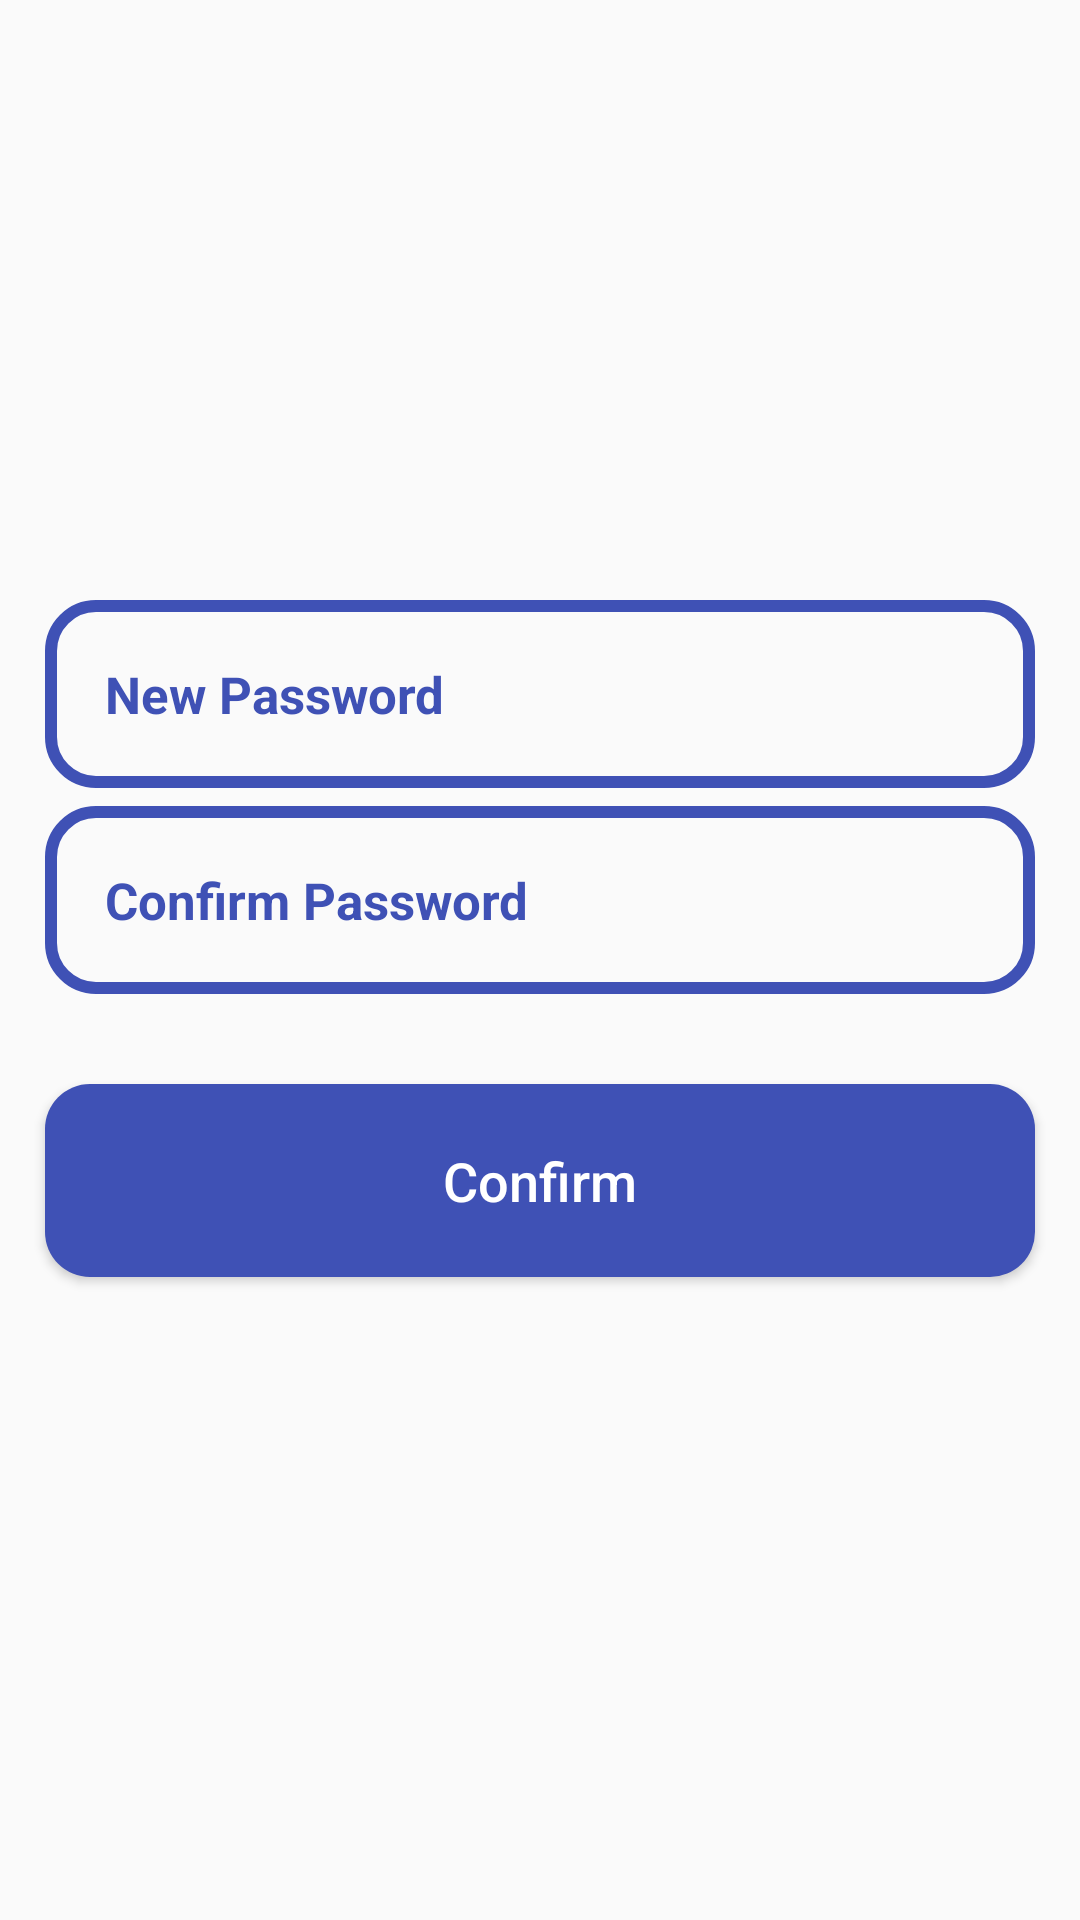

Write the Android layout XML for this screen, with the resource values it uses.
<!-- AndroidManifest.xml: application theme Theme.My_Ecommerce -->
<!-- res/layout/activity_new_password.xml -->
<?xml version="1.0" encoding="utf-8"?>
<RelativeLayout xmlns:android="http://schemas.android.com/apk/res/android"
    xmlns:app="http://schemas.android.com/apk/res-auto"
    xmlns:tools="http://schemas.android.com/tools"
    android:layout_width="match_parent"
    android:layout_height="match_parent"
    tools:context=".NewPasswordActivity">

    <EditText
        android:id="@+id/new_passsword_input"
        android:layout_width="match_parent"
        android:layout_height="wrap_content"
        android:layout_below="@+id/login_logo"
        android:background="@drawable/input_text"
        android:padding="20dp"
        android:layout_marginLeft="15dp"
        android:layout_marginRight="15dp"
        android:layout_marginTop="200dp"
        android:hint="New Password"
        android:inputType="number"
        android:textColor="@color/primary1"
        android:textColorHint="@color/primary1"
        android:textSize="17sp"
        android:textStyle="bold"
        />
    <EditText
        android:id="@+id/confirm_password_input"
        android:layout_width="match_parent"
        android:layout_height="wrap_content"
        android:layout_below="@+id/new_passsword_input"
        android:background="@drawable/input_text"
        android:padding="20dp"
        android:layout_marginTop="6dp"
        android:layout_marginLeft="15dp"
        android:layout_marginRight="15dp"
        android:hint="Confirm Password"
        android:inputType="textPassword"
        android:textColor="@color/primary1"
        android:textColorHint="@color/primary1"
        android:textSize="17sp"
        android:textStyle="bold"
        />
    <Button
        android:id="@+id/confirm_password_btn"
        android:layout_width="match_parent"
        android:layout_height="wrap_content"
        android:layout_marginTop="30dp"
        android:layout_marginLeft="15dp"
        android:layout_marginRight="15dp"
        android:background="@drawable/buttons"
        android:layout_below="@+id/confirm_password_input"
        android:padding="20dp"
        android:textAllCaps="false"
        android:textSize="18sp"
        android:text="Confirm"
        android:textColor="@color/white"

        />

</RelativeLayout>
<!-- resources referenced by this layout -->
<resources>
  <color name="primary1">#3F51B5</color>
  <color name="white">#FFFFFFFF</color>
  <!-- drawable buttons (drawable) -->
  <?xml version="1.0" encoding="utf-8"?>
  <shape xmlns:android="http://schemas.android.com/apk/res/android">
      <solid android:color="@color/primary1">
      </solid>
      <corners android:radius="15dp">
  
      </corners>
  
  </shape>
  <!-- drawable input_text (drawable) -->
  <?xml version="1.0" encoding="utf-8"?>
  <shape xmlns:android="http://schemas.android.com/apk/res/android">
      <stroke android:color="@color/primary1"
          android:width="4dp"></stroke>
      <corners android:radius="15dp"></corners>
  </shape>
  <style name="Theme.My_Ecommerce" parent="Theme.AppCompat.Light.NoActionBar">
          
          <item name="colorPrimary">@color/purple_500</item>
          <item name="colorPrimaryVariant">@color/purple_700</item>
          <item name="colorOnPrimary">@color/white</item>
          
          <item name="colorSecondary">@color/teal_200</item>
          <item name="colorSecondaryVariant">@color/teal_700</item>
          <item name="colorOnSecondary">@color/black</item>
          
          <item name="android:statusBarColor" tools:targetApi="l">?attr/colorPrimaryVariant</item>
          
      </style>
  <color name="purple_500">#FF6200EE</color>
  <color name="purple_700">#FF3700B3</color>
  <color name="teal_200">#00BCD4</color>
  <color name="teal_700">#FF018786</color>
  <color name="black">#FF000000</color>
</resources>
